Photos from the image-classification dataset "dataset" in the GitHub repository Loshkaal/myCode. Its 5 classes are: Domik, Ekomilk, Ekoniva, Nyanya, Spar.

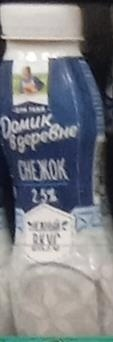
Label: Domik

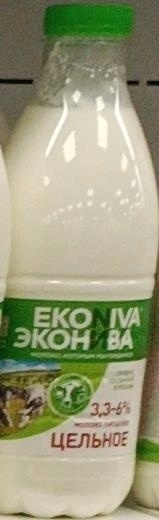
Label: Ekoniva

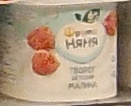
Label: Nyanya

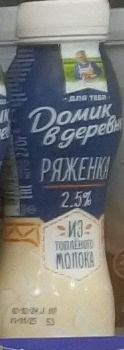
Label: Domik

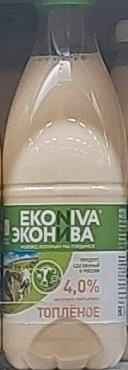
Label: Ekoniva

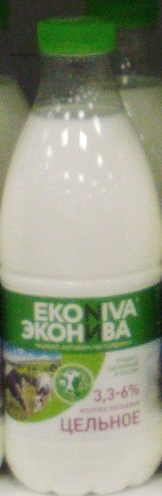
Label: Ekoniva
